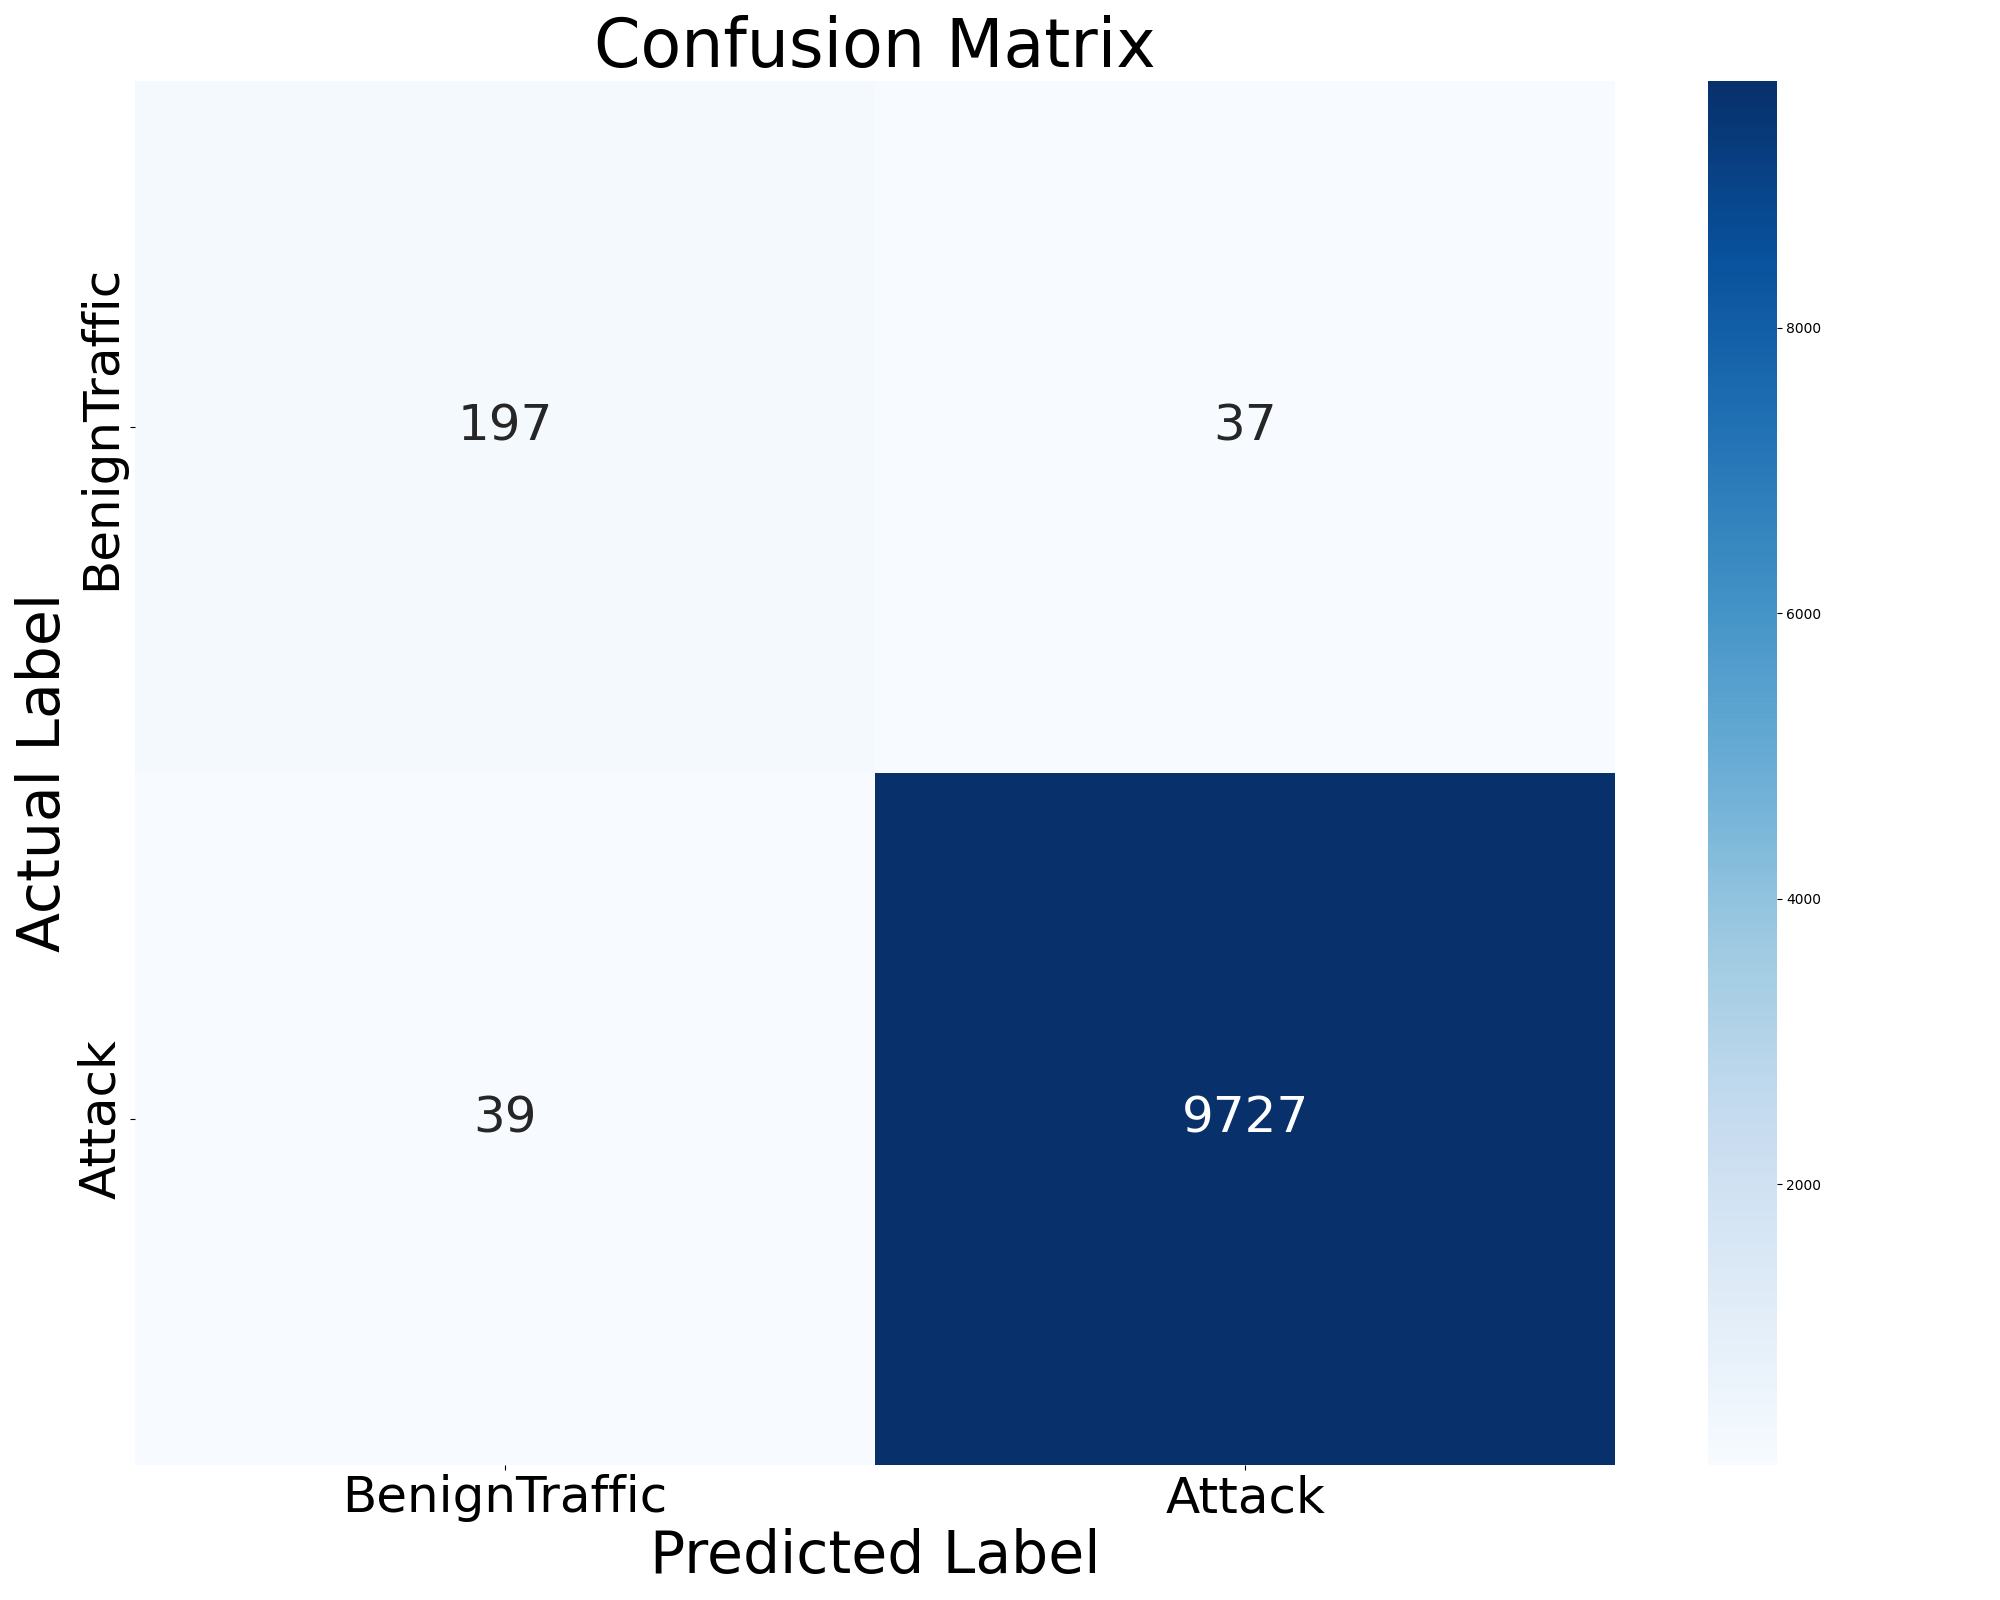

Values plotted in this chart, from the file beside it:
, Predicted BenignTraffic, Predicted Attack
Actual BenignTraffic, 197, 37
Actual Attack, 39, 9727
